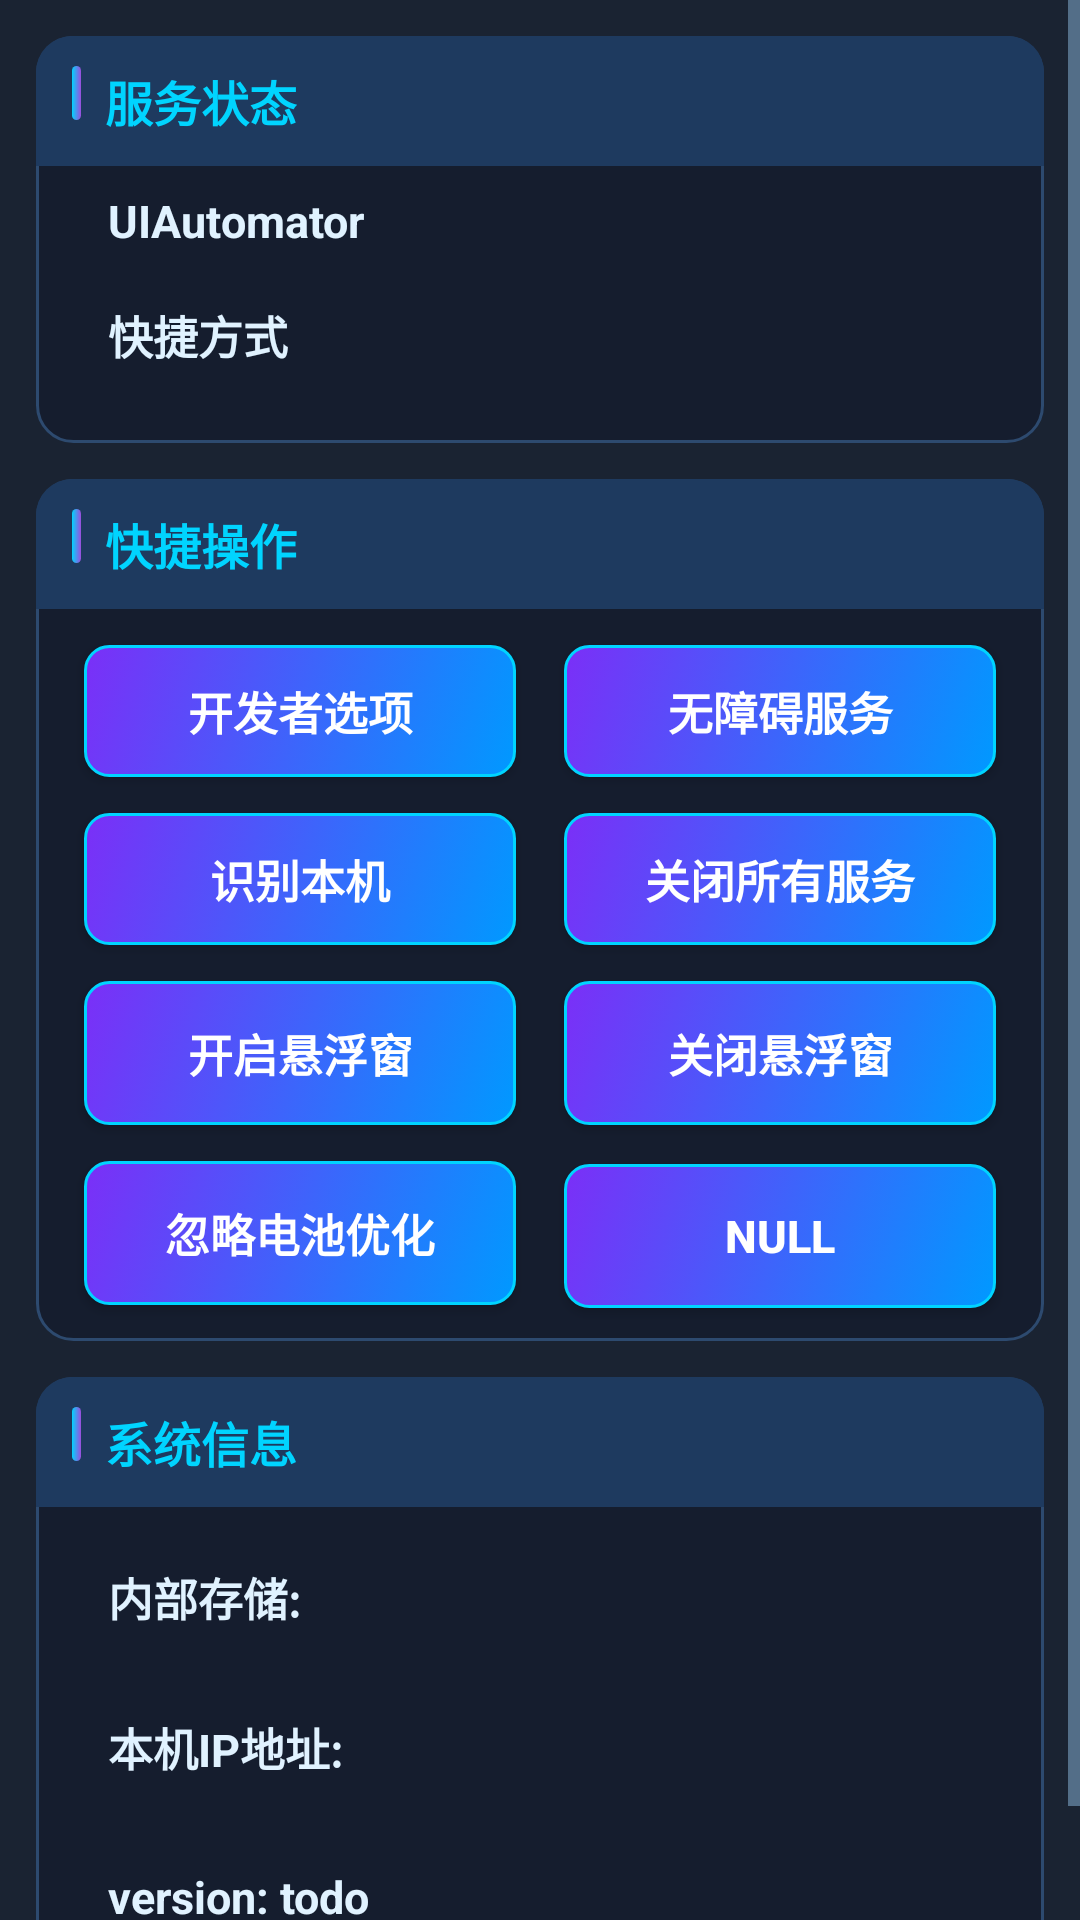

The Android layout XML behind this screen, and the referenced resources:
<!-- AndroidManifest.xml: application theme AppTheme -->
<!-- res/layout/activity_main.xml -->
<?xml version="1.0" encoding="utf-8"?>
<ScrollView android:layout_width="fill_parent" android:layout_height="fill_parent"
    android:background="@color/tech_primary"
    xmlns:android="http://schemas.android.com/apk/res/android">
    <LinearLayout android:orientation="vertical" android:layout_width="fill_parent" android:layout_height="wrap_content"
        android:padding="12.0dip">

        <LinearLayout android:orientation="vertical" android:layout_width="fill_parent" android:layout_height="wrap_content"
            android:background="@drawable/tech_card_bg"
            android:layout_marginBottom="12.0dip">
            <LinearLayout android:orientation="horizontal" android:layout_width="fill_parent" android:layout_height="wrap_content"
                android:background="@drawable/tech_section_title_bg"
                android:paddingLeft="12.0dip"
                android:paddingRight="12.0dip"
                android:paddingTop="10.0dip"
                android:paddingBottom="10.0dip">
                <View android:layout_width="3.0dip" android:layout_height="18.0dip"
                    android:background="@drawable/tech_accent_line"
                    android:layout_marginRight="8.0dip"/>
                <TextView android:textStyle="bold" android:layout_width="wrap_content" android:layout_height="wrap_content"
                    android:text="服务状态"
                    android:textColor="@color/tech_accent"
                    android:textSize="16.0dip"/>
            </LinearLayout>
            <LinearLayout android:orientation="vertical" android:layout_width="fill_parent" android:layout_height="wrap_content"
                android:paddingLeft="12.0dip"
                android:paddingRight="12.0dip"
                android:paddingTop="8.0dip"
                android:paddingBottom="8.0dip">
                <LinearLayout android:orientation="horizontal" android:layout_width="fill_parent" android:layout_height="wrap_content">
                    <TextView android:textStyle="bold" android:id="@id/uiautomator_status" android:layout_width="wrap_content" android:layout_height="wrap_content" android:text="@string/monitor_service_title" style="@style/LeftTitle" />
                    <TextView android:id="@id/uiautomator_mode" android:layout_width="wrap_content" android:layout_height="wrap_content" style="@style/LeftTitle" />
                </LinearLayout>
                <LinearLayout android:orientation="horizontal" android:layout_width="fill_parent" android:layout_height="wrap_content">
                    <TextView android:textStyle="bold" android:layout_width="0.0dip" android:text="@string/shot_cut" android:layout_weight="1.0" style="@style/LeftTitle" />
                </LinearLayout>
            </LinearLayout>
        </LinearLayout>

        <LinearLayout android:orientation="vertical" android:layout_width="fill_parent" android:layout_height="wrap_content"
            android:background="@drawable/tech_card_bg"
            android:layout_marginBottom="12.0dip">
            <LinearLayout android:orientation="horizontal" android:layout_width="fill_parent" android:layout_height="wrap_content"
                android:background="@drawable/tech_section_title_bg"
                android:paddingLeft="12.0dip"
                android:paddingRight="12.0dip"
                android:paddingTop="10.0dip"
                android:paddingBottom="10.0dip">
                <View android:layout_width="3.0dip" android:layout_height="18.0dip"
                    android:background="@drawable/tech_accent_line"
                    android:layout_marginRight="8.0dip"/>
                <TextView android:textStyle="bold" android:layout_width="wrap_content" android:layout_height="wrap_content"
                    android:text="快捷操作"
                    android:textColor="@color/tech_accent"
                    android:textSize="16.0dip"/>
            </LinearLayout>
            <LinearLayout android:orientation="vertical" android:layout_width="fill_parent" android:layout_height="wrap_content"
                android:paddingLeft="8.0dip"
                android:paddingRight="8.0dip"
                android:paddingTop="8.0dip"
                android:paddingBottom="4.0dip">
                <LinearLayout android:orientation="horizontal" android:layout_width="fill_parent" android:layout_height="wrap_content">
                    <Button android:id="@id/development_settings" android:layout_width="0.0dip" android:text="@string/develop_mode" android:layout_weight="1.0" style="@style/SelectButton" />
                    <Button android:id="@id/accessibility" android:layout_width="0.0dip" android:text="@string/barrier_free" android:layout_weight="1.0" style="@style/SelectButton" />
                </LinearLayout>
                <LinearLayout android:orientation="horizontal" android:layout_width="fill_parent" android:layout_height="wrap_content">
                    <Button android:id="@id/btn_identify" android:layout_width="0.0dip" android:text="@string/identify" android:layout_weight="1.0" style="@style/SelectButton" />
                    <Button android:id="@id/btn_finish" android:layout_width="0.0dip" android:text="@string/quit" android:layout_weight="1.0" style="@style/SelectButton" />
                </LinearLayout>
                <LinearLayout android:layout_width="fill_parent" android:layout_height="wrap_content">
                    <Button android:layout_width="0.0dip" android:layout_height="wrap_content" android:text="开启悬浮窗" android:layout_weight="1.0" android:onClick="showFloatWindow" style="@style/SelectButton" />
                    <Button android:layout_width="0.0dip" android:layout_height="wrap_content" android:text="关闭悬浮窗" android:layout_weight="1.0" android:onClick="dismissFloatWindow" style="@style/SelectButton" />
                </LinearLayout>
                <LinearLayout android:layout_width="fill_parent" android:layout_height="wrap_content">
                    <Button android:layout_width="0.0dip" android:layout_height="wrap_content" android:text="忽略电池优化" android:layout_weight="1.0" android:onClick="requestIgnoreBatteryOptimizations" style="@style/SelectButton" />
                    <Button android:layout_width="0.0dip" android:layout_height="wrap_content" android:text="Null" android:layout_weight="1.0" style="@style/SelectButton" />
                </LinearLayout>
            </LinearLayout>
        </LinearLayout>

        <LinearLayout android:orientation="vertical" android:layout_width="fill_parent" android:layout_height="wrap_content"
            android:background="@drawable/tech_card_bg">
            <LinearLayout android:orientation="horizontal" android:layout_width="fill_parent" android:layout_height="wrap_content"
                android:background="@drawable/tech_section_title_bg"
                android:paddingLeft="12.0dip"
                android:paddingRight="12.0dip"
                android:paddingTop="10.0dip"
                android:paddingBottom="10.0dip">
                <View android:layout_width="3.0dip" android:layout_height="18.0dip"
                    android:background="@drawable/tech_accent_line"
                    android:layout_marginRight="8.0dip"/>
                <TextView android:textStyle="bold" android:layout_width="wrap_content" android:layout_height="wrap_content"
                    android:text="系统信息"
                    android:textColor="@color/tech_accent"
                    android:textSize="16.0dip"/>
            </LinearLayout>
            <LinearLayout android:orientation="vertical" android:layout_width="fill_parent" android:layout_height="wrap_content"
                android:paddingLeft="12.0dip"
                android:paddingRight="12.0dip"
                android:paddingTop="8.0dip"
                android:paddingBottom="8.0dip">
                <LinearLayout android:orientation="horizontal" android:layout_width="fill_parent" android:layout_height="wrap_content">
                    <TextView android:textStyle="bold" android:layout_width="0.0dip" android:text="@string/avaible_internal_storage" android:layout_weight="1.0" style="@style/LeftTitle" />
                    <TextView android:id="@id/in_storage" android:layout_width="0.0dip" android:layout_weight="1.0" style="@style/LeftTitle" />
                </LinearLayout>
                <LinearLayout android:orientation="horizontal" android:layout_width="fill_parent" android:layout_height="wrap_content">
                    <TextView android:textStyle="bold" android:layout_width="0.0dip" android:text="本机IP地址:" android:layout_weight="1.0" style="@style/LeftTitle" />
                    <TextView android:id="@id/ip_address" android:layout_width="0.0dip" android:layout_weight="1.0" style="@style/LeftTitle" />
                </LinearLayout>
                <LinearLayout android:orientation="horizontal" android:layout_width="fill_parent" android:layout_height="wrap_content">
                    <TextView android:textStyle="bold" android:id="@id/app_version" android:layout_width="0.0dip" android:text="version: todo" android:layout_weight="1.0" style="@style/LeftTitle" />
                </LinearLayout>
            </LinearLayout>
        </LinearLayout>

    </LinearLayout>
</ScrollView>
<!-- resources referenced by this layout -->
<resources>
  <color name="tech_accent">#ff00d4ff</color>
  <color name="tech_primary">#ff1a2332</color>
  <string name="avaible_internal_storage">内部存储:</string>
  <string name="barrier_free">无障碍服务</string>
  <string name="develop_mode">开发者选项</string>
  <string name="identify">识别本机</string>
  <string name="monitor_service_title">UIAutomator</string>
  <string name="quit">关闭所有服务</string>
  <string name="shot_cut">快捷方式</string>
  <color name="tech_accent_purple">#ff9d4edd</color>
  <color name="tech_card_bg">#ff151d2e</color>
  <color name="tech_border">#ff2d4a6f</color>
  <color name="tech_secondary">#ff1e3a5f</color>
  <color name="tech_text_primary">#ffe0f2ff</color>
  <color name="white">#ffffffff</color>
  <style name="Theme.AppCompat" parent="@style/Base.Theme.AppCompat" />
  <color name="tech_primary_dark">#ff0f1626</color>
  <color name="tech_text_secondary">#ff8ab4d8</color>
  <style name="Base.Theme.AppCompat" parent="@style/Base.V7.Theme.AppCompat" />
  <color name="tech_button_pressed_start">#ff0077cc</color>
  <color name="tech_button_pressed_end">#ff5a1fcc</color>
  <color name="tech_button_start">#ff0099ff</color>
  <color name="tech_button_end">#ff7b2ff7</color>
  <style name="Widget.AppCompat.TextView" parent="@style/Base.Widget.AppCompat.TextView" />
  <dimen name="abc_action_bar_default_height_material">56.0dip</dimen>
  <style name="AlertDialog.AppCompat" parent="@style/Base.AlertDialog.AppCompat" />
  <style name="Widget.AppCompat.ButtonBar" parent="@style/Base.Widget.AppCompat.ButtonBar" />
  <style name="Widget.AppCompat.Button" parent="@style/Base.Widget.AppCompat.Button" />
  <color name="accent_material_dark">@color/material_deep_teal_200</color>
  <color name="background_floating_material_dark">@color/material_grey_800</color>
  <color name="button_material_dark">#ff5a595b</color>
  <color name="ripple_material_dark">#33ffffff</color>
  <color name="error_color_material_dark">#ffff7043</color>
  <color name="primary_material_dark">@color/material_grey_900</color>
  <color name="primary_dark_material_dark">@android:color/black</color>
  <dimen name="abc_dialog_corner_radius_material">2.0dip</dimen>
  <dimen name="abc_dialog_padding_material">24.0dip</dimen>
  <style name="Widget.AppCompat.EditText" parent="@style/Base.Widget.AppCompat.EditText" />
  <dimen name="abc_list_item_height_material">64.0dip</dimen>
  <dimen name="abc_list_item_height_large_material">80.0dip</dimen>
  <dimen name="abc_list_item_height_small_material">48.0dip</dimen>
  <item type="dimen" name="abc_list_item_padding_horizontal_material">@dimen/abc_action_bar_content_inset_material</item>
  <style name="Theme.AppCompat.CompactMenu" parent="@style/Base.Theme.AppCompat.CompactMenu" />
  <dimen name="abc_panel_menu_list_width">296.0dip</dimen>
  <style name="Widget.AppCompat.PopupMenu" parent="@style/Base.Widget.AppCompat.PopupMenu" />
  <style name="Widget.AppCompat.RatingBar" parent="@style/Base.Widget.AppCompat.RatingBar" />
  <style name="Widget.AppCompat.SearchView" parent="@style/Base.Widget.AppCompat.SearchView" />
  <style name="Widget.AppCompat.SeekBar" parent="@style/Base.Widget.AppCompat.SeekBar" />
  <style name="Widget.AppCompat.Spinner" parent="@style/Base.Widget.AppCompat.Spinner" />
  <style name="Widget.AppCompat.Toolbar" parent="@style/Base.Widget.AppCompat.Toolbar" />
  <color name="foreground_material_light">@android:color/black</color>
  <color name="foreground_material_dark">@android:color/white</color>
  <color name="background_material_dark">@color/material_grey_850</color>
  <item type="dimen" name="abc_disabled_alpha_material_dark">0.3</item>
  <style name="TextAppearance.AppCompat" parent="@style/Base.TextAppearance.AppCompat" />
  <color name="highlighted_text_material_dark">#6680cbc4</color>
  <color name="highlighted_text_material_light">#66009688</color>
  <style name="Base.Widget.AppCompat.TextView" parent="@android:style/Widget.TextView" />
</resources>
